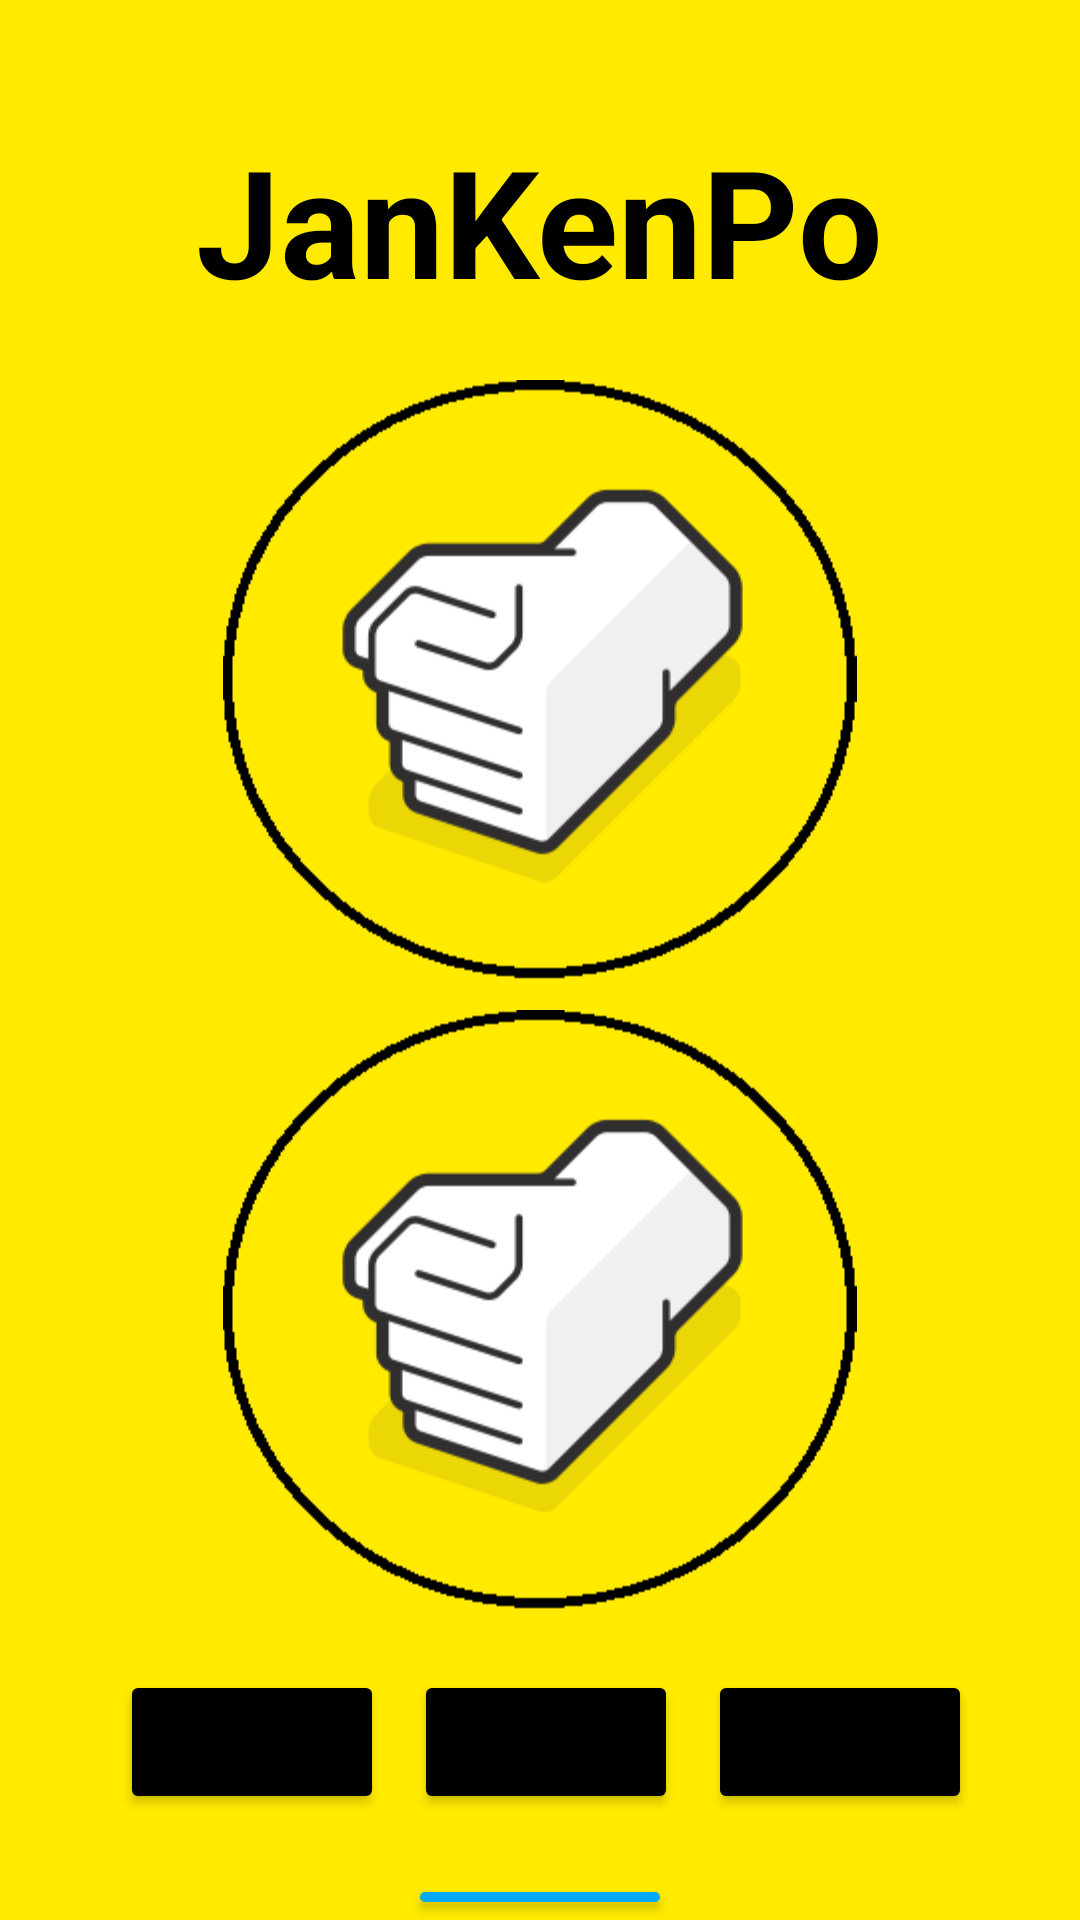

Android layout source for this screen:
<!-- AndroidManifest.xml: application theme Theme.Atividade -->
<!-- res/layout/jogo_jankenpon.xml -->
<?xml version="1.0" encoding="utf-8"?>
<RelativeLayout xmlns:android="http://schemas.android.com/apk/res/android"
    android:layout_width="match_parent" android:layout_height="match_parent"
    android:background="#FFC107"
    android:backgroundTint="#ffea00">

   <TextView
       android:id="@+id/tituloJankenpo"
       android:layout_width="wrap_content"
       android:layout_height="wrap_content"
       android:layout_centerHorizontal="true"
       android:textSize="50dp"
       android:textColor="@color/black"
       android:textStyle="bold"
       android:layout_marginTop="40dp"
       android:text="JanKenPo"></TextView>

    <ImageView
        android:id="@+id/oponente"
        android:layout_width="wrap_content"
        android:layout_height="200dp"
        android:layout_centerHorizontal="true"
        android:layout_marginTop="20dp"
        android:layout_below="@+id/tituloJankenpo"
        android:src="@drawable/rock"></ImageView>

    <ImageView
        android:id="@+id/jogador"
        android:layout_width="wrap_content"
        android:layout_height="200dp"
        android:layout_centerHorizontal="true"
        android:layout_below="@+id/oponente"
        android:layout_marginTop="10dp"
        android:src="@drawable/rock"></ImageView>

    <Button
        android:id="@+id/btnPedra"
        android:layout_width="wrap_content"
        android:layout_height="wrap_content"
        android:text="PEDRA"
        android:layout_marginTop="20dp"
        android:layout_below="@+id/jogador"
        android:layout_marginLeft="40dp"
        android:backgroundTint="@color/black"
        ></Button>

    <Button
        android:id="@+id/btnPapel"
        android:layout_width="wrap_content"
        android:layout_height="wrap_content"
        android:text="PAPEL"
        android:layout_marginTop="20dp"
        android:layout_below="@+id/jogador"
        android:layout_toRightOf="@+id/btnPedra"
        android:layout_marginLeft="10dp"
        android:backgroundTint="@color/black"
        ></Button>

    <Button
        android:id="@+id/btnTesoura"
        android:layout_width="wrap_content"
        android:layout_height="wrap_content"
        android:text="TESOURA"
        android:layout_marginTop="20dp"
        android:layout_below="@+id/jogador"
        android:layout_toRightOf="@+id/btnPapel"
        android:layout_marginLeft="10dp"
        android:backgroundTint="@color/black"
        ></Button>

    <Button
        android:id="@+id/btnVoltar2"
        android:layout_width="wrap_content"
        android:layout_height="wrap_content"
        android:text="Voltar"
        android:layout_marginTop="20dp"
        android:layout_below="@+id/btnPapel"
        android:layout_centerHorizontal="true"
        android:backgroundTint="#03A9F4"
        ></Button>



</RelativeLayout>
<!-- resources referenced by this layout -->
<resources>
  <!-- drawable rock: png bitmap (drawable-v24, 9033 bytes) -->
  <style name="Theme.Atividade" parent="Theme.MaterialComponents.DayNight.NoActionBar">
          
          <item name="colorPrimary">@color/purple_500</item>
          <item name="colorPrimaryVariant">@color/purple_700</item>
          <item name="colorOnPrimary">@color/white</item>
          
          <item name="colorSecondary">@color/teal_200</item>
          <item name="colorSecondaryVariant">@color/teal_700</item>
          <item name="colorOnSecondary">@color/black</item>
          
          <item name="android:statusBarColor" tools:targetApi="l">?attr/colorPrimaryVariant</item>
          
      </style>
  <!-- not gathered from this repository: default colours our renderer supplied (Android Studio template values) -->
  <color name="purple_500">#FF6200EE</color>
  <color name="purple_700">#FF3700B3</color>
  <color name="teal_200">#FF03DAC5</color>
  <color name="teal_700">#FF018786</color>
  <color name="black">#FF000000</color>
  <color name="white">#FFFFFFFF</color>
</resources>
